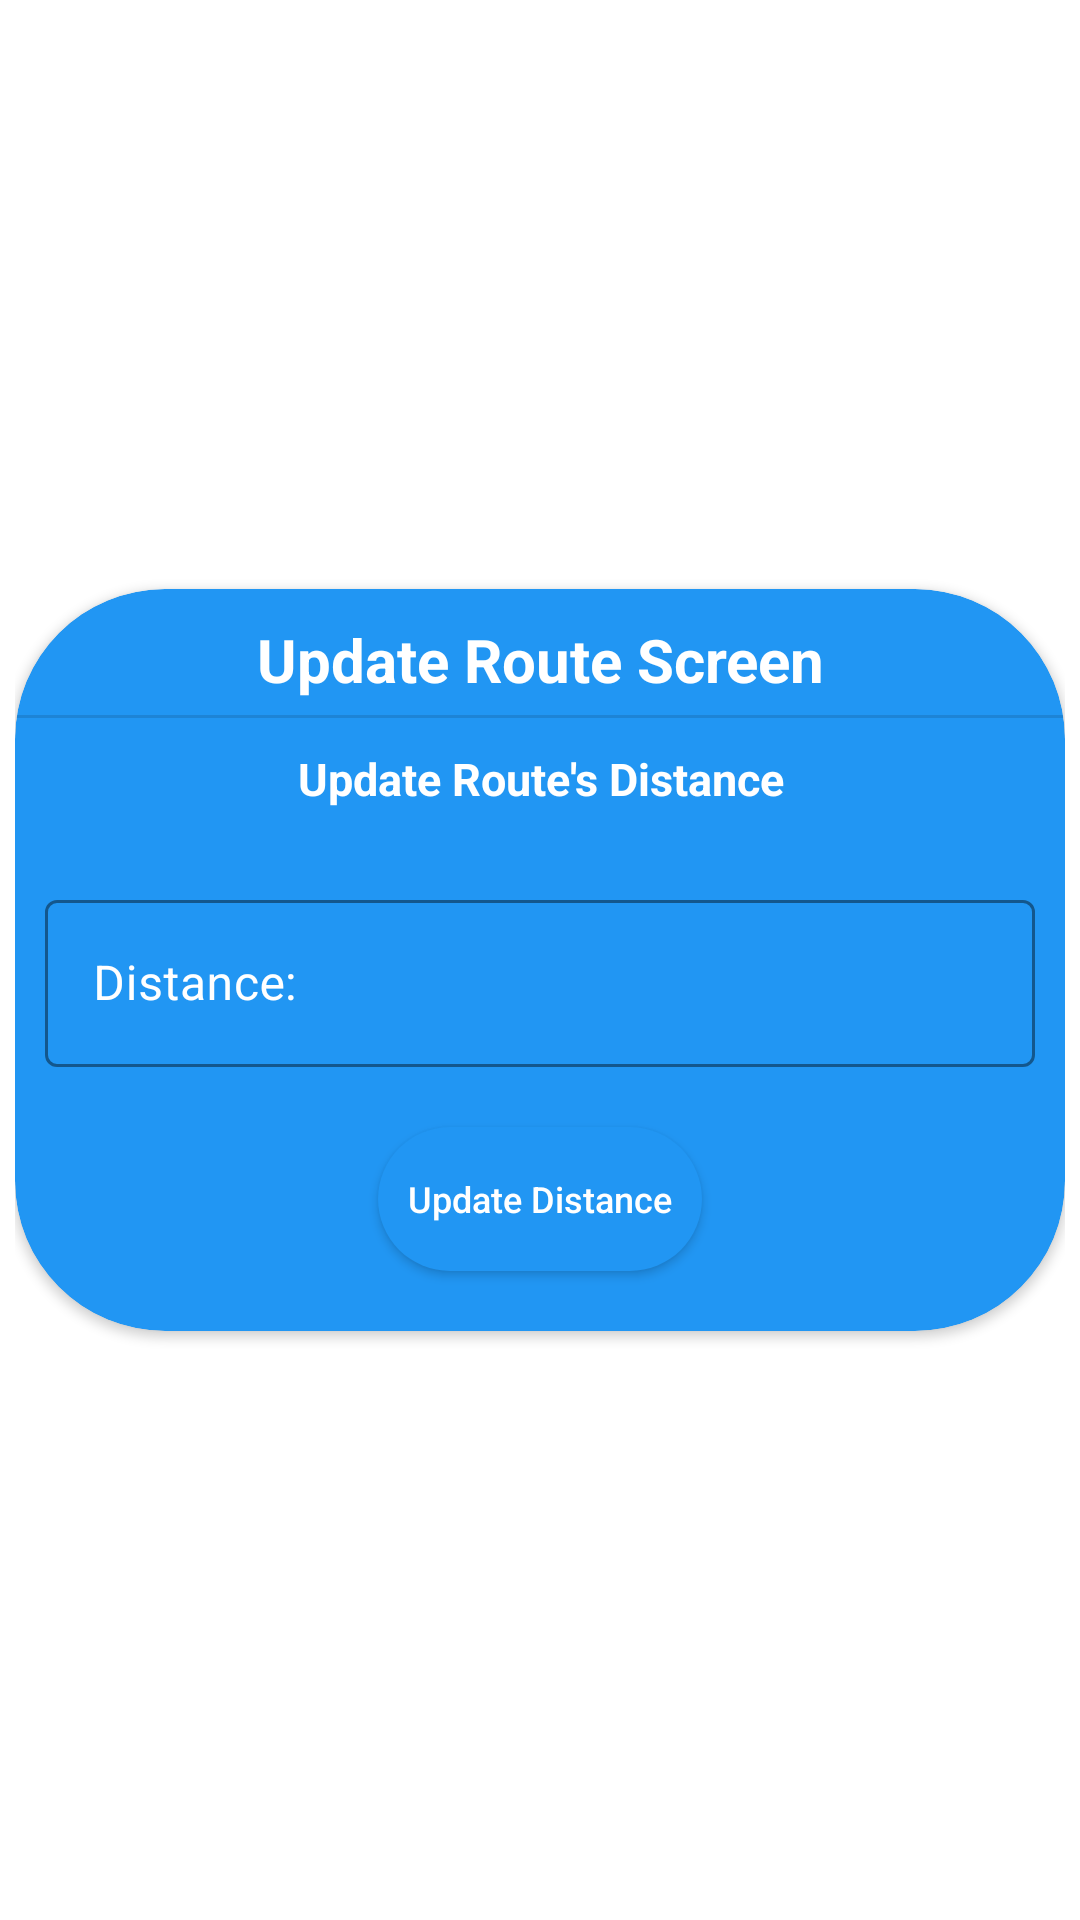

Reconstruct the res/layout file that produces this screen, plus the resources it refers to.
<!-- AndroidManifest.xml: application theme Theme.DijkstraAlgorithm -->
<!-- res/layout/popup_menu.xml -->
<?xml version="1.0" encoding="utf-8"?>
<RelativeLayout xmlns:android="http://schemas.android.com/apk/res/android"
    xmlns:app="http://schemas.android.com/apk/res-auto"
    android:layout_width="match_parent"
    android:layout_height="match_parent"
    android:layout_margin="10dp"
    android:background="@drawable/style_popup_menu"
    android:gravity="center">

    <androidx.cardview.widget.CardView
        android:layout_width="match_parent"
        android:layout_height="wrap_content"
        app:cardBackgroundColor="@color/app_color_normal"
        app:cardCornerRadius="50dp">

        <LinearLayout
            android:layout_width="match_parent"
            android:layout_height="wrap_content"
            android:layout_marginTop="5dp"
            android:layout_marginBottom="5dp"
            android:orientation="vertical">

            <TextView
                android:layout_width="match_parent"
                android:layout_height="wrap_content"
                android:layout_marginLeft="20dp"
                android:layout_marginTop="5dp"
                android:layout_marginRight="20dp"
                android:layout_marginBottom="5dp"
                android:text="Update Route Screen"
                android:textAlignment="center"
                android:textColor="@color/text_color_light"
                android:textSize="20sp"
                android:textStyle="bold"/>

            <View
                android:layout_width="match_parent"
                android:layout_height="1dp"
                android:background="?android:attr/listDivider"/>

            <TextView
                android:id="@+id/popup_menu_information_box"
                android:layout_width="match_parent"
                android:layout_height="wrap_content"
                android:layout_marginLeft="20dp"
                android:layout_marginTop="10dp"
                android:layout_marginRight="20dp"
                android:layout_marginBottom="15dp"
                android:text="Update Route's Distance"
                android:textAlignment="center"
                android:textColor="@color/text_color_light"
                android:textSize="15sp"
                android:textStyle="bold" />

            <com.google.android.material.textfield.TextInputLayout
                style="@style/Widget.MaterialComponents.TextInputLayout.OutlinedBox"
                android:id="@+id/popup_menu_edit_text_layout"
                android:layout_width="match_parent"
                android:layout_height="wrap_content"
                android:layout_margin="10dp"
                android:hint="@string/distance"
                android:textColorHint="@color/text_color_light"
                app:helperTextTextColor="#FF0000"
                app:endIconMode="clear_text"
                app:endIconTint="@color/text_color_light"
                app:boxStrokeColor="@color/text_color_light">

                <com.google.android.material.textfield.TextInputEditText
                    android:id="@+id/popup_menu_edit_text"
                    android:layout_width="match_parent"
                    android:layout_height="wrap_content"
                    android:textColor="@color/text_color_light"
                    android:inputType="number"/>
            </com.google.android.material.textfield.TextInputLayout>

            <Button
                android:id="@+id/popup_menu_save_button"
                android:layout_width="wrap_content"
                android:layout_height="wrap_content"
                android:padding="10dp"
                android:layout_gravity="center_horizontal"
                android:layout_marginTop="10dp"
                android:layout_marginBottom="15dp"
                android:background="@drawable/style_popup_menu_background"
                android:text="Update Distance"
                android:textColor="@color/white"
                android:textSize="12sp"
                android:textStyle="normal"
                android:textAllCaps="false"/>
        </LinearLayout>
    </androidx.cardview.widget.CardView>
</RelativeLayout>
<!-- resources referenced by this layout -->
<resources>
  <color name="app_color_normal">#2196f3</color>
  <color name="text_color_light">#FFFFFFFF</color>
  <color name="white">#FFFFFFFF</color>
  <!-- drawable style_popup_menu (drawable) -->
  <?xml version="1.0" encoding="utf-8"?>
  <shape xmlns:android="http://schemas.android.com/apk/res/android" android:shape="rectangle">
  
      <corners android:radius="50dip" />
  
      <gradient android:angle="90" android:startColor="@android:color/transparent" android:endColor="@android:color/transparent"/>
  
      <padding
          android:left="5dp"
          android:right="5dp"
          android:top="5dp"
          android:bottom="5dp"/>
  </shape>
  <!-- drawable style_popup_menu_background (drawable) -->
  <?xml version="1.0" encoding="utf-8"?>
  <shape xmlns:android="http://schemas.android.com/apk/res/android" android:shape="rectangle">
  
      <corners
          android:radius="50dp"/>
  
      <solid
          android:color="@color/app_color_normal"/>
  </shape>
  <string name="distance">Distance:</string>
  <style name="Theme.DijkstraAlgorithm" parent="Theme.MaterialComponents.DayNight.DarkActionBar">
          
          <item name="colorPrimary">@color/app_color_dark</item>
          <item name="colorPrimaryVariant">@color/app_color_dark</item>
          <item name="colorOnPrimary">@color/white</item>
          
          <item name="colorSecondary">@color/app_color_dark</item>
          <item name="colorSecondaryVariant">@color/app_color_dark</item>
          <item name="colorOnSecondary">@color/black</item>
          
          <item name="android:statusBarColor">?attr/colorPrimaryVariant</item>
          
      </style>
  <color name="app_color_dark">#0069c0</color>
  <color name="black">#FF000000</color>
</resources>
